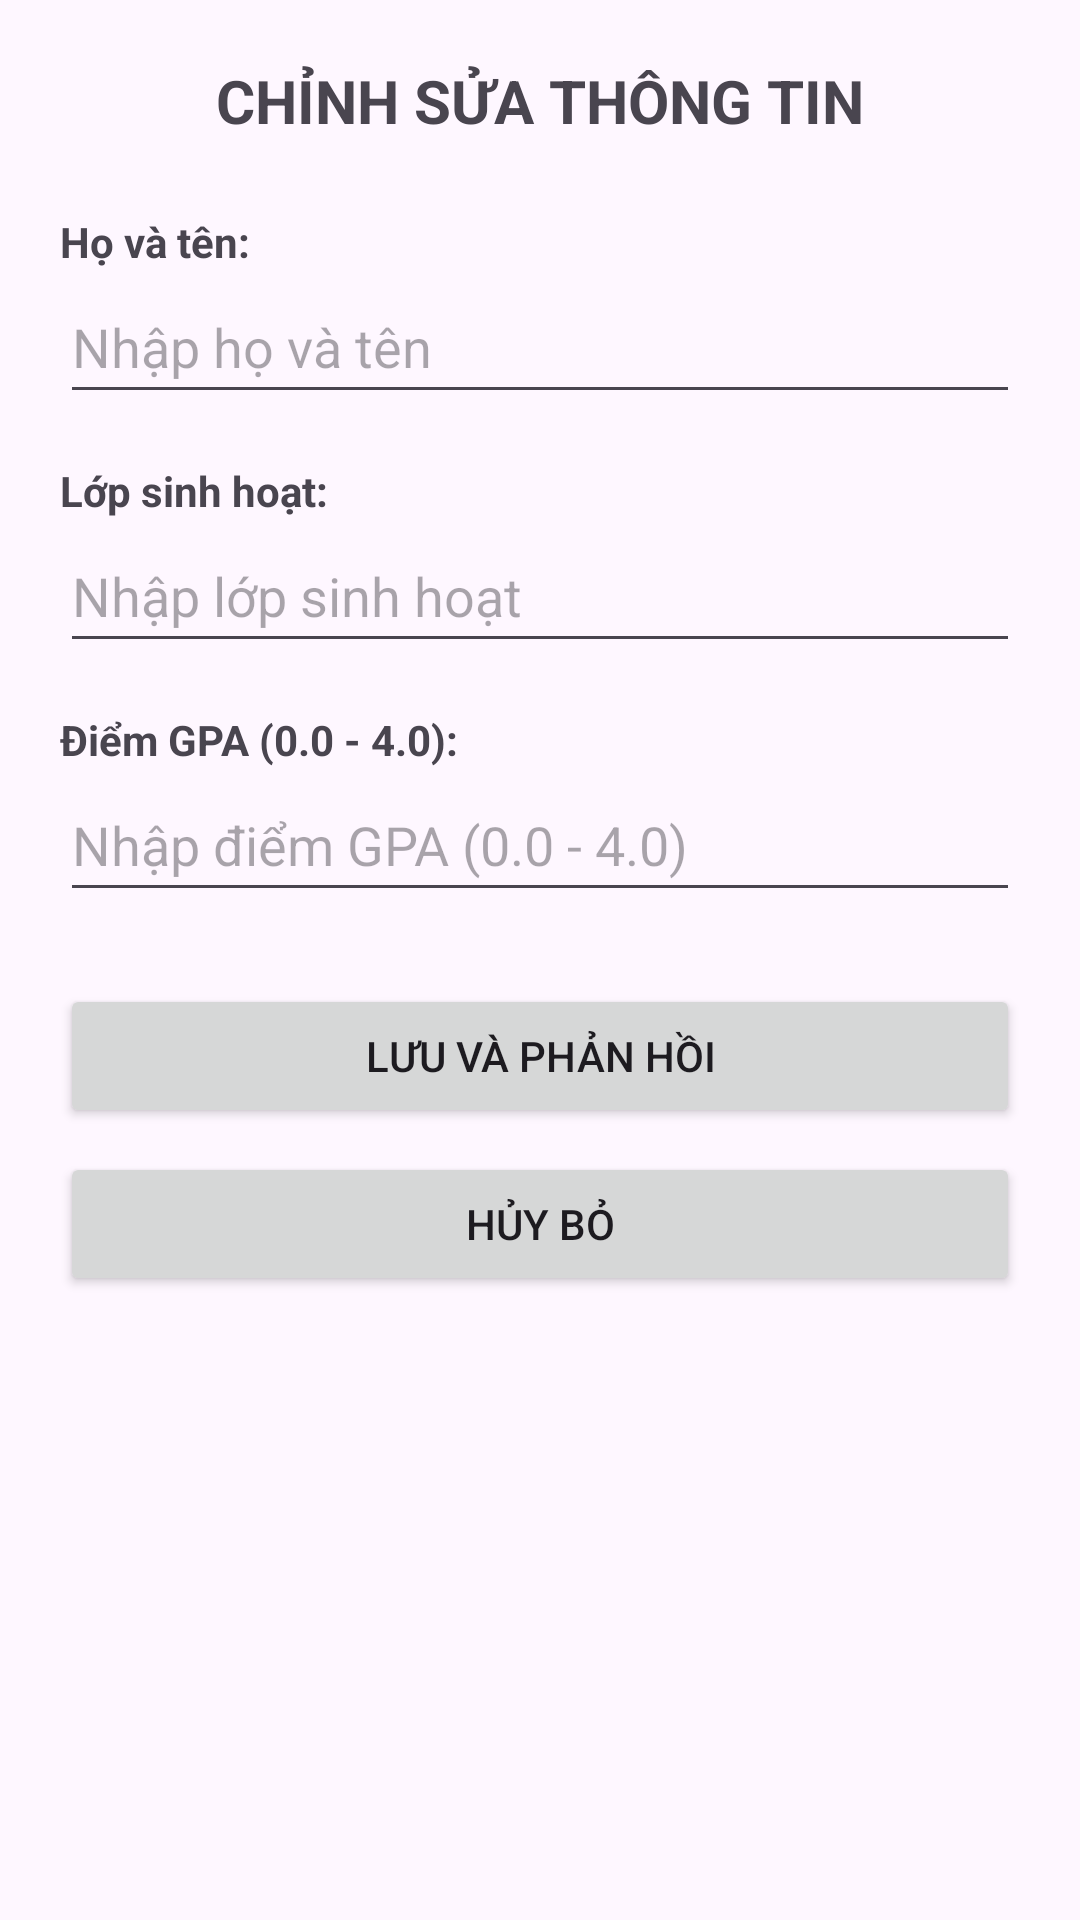

Android layout source for this screen:
<!-- AndroidManifest.xml: application theme Theme.StudenProfileManager -->
<!-- res/layout/activity_edit_profile.xml -->
<?xml version="1.0" encoding="utf-8"?>
<LinearLayout xmlns:android="http://schemas.android.com/apk/res/android"
    android:id="@+id/edit_layout"
    android:layout_width="match_parent"
    android:layout_height="match_parent"
    android:orientation="vertical"
    android:padding="20dp">

    <TextView
        android:layout_width="wrap_content"
        android:layout_height="wrap_content"
        android:layout_gravity="center_horizontal"
        android:layout_marginBottom="24dp"
        android:text="CHỈNH SỬA THÔNG TIN"
        android:textSize="20sp"
        android:textStyle="bold" />

    <TextView
        android:layout_width="wrap_content"
        android:layout_height="wrap_content"
        android:text="Họ và tên:"
        android:textStyle="bold" />

    <EditText
        android:id="@+id/edtName"
        android:layout_width="match_parent"
        android:layout_height="wrap_content"
        android:layout_marginBottom="16dp"
        android:hint="Nhập họ và tên"
        android:inputType="textPersonName"
        android:minHeight="48dp" />

    <TextView
        android:layout_width="wrap_content"
        android:layout_height="wrap_content"
        android:text="Lớp sinh hoạt:"
        android:textStyle="bold" />

    <EditText
        android:id="@+id/edtClass"
        android:layout_width="match_parent"
        android:layout_height="wrap_content"
        android:layout_marginBottom="16dp"
        android:hint="Nhập lớp sinh hoạt"
        android:inputType="text"
        android:minHeight="48dp" />

    <TextView
        android:layout_width="wrap_content"
        android:layout_height="wrap_content"
        android:text="Điểm GPA (0.0 - 4.0):"
        android:textStyle="bold" />

    <EditText
        android:id="@+id/edtGpa"
        android:layout_width="match_parent"
        android:layout_height="wrap_content"
        android:layout_marginBottom="24dp"
        android:hint="Nhập điểm GPA (0.0 - 4.0)"
        android:inputType="numberDecimal"
        android:minHeight="48dp" />

    <Button
        android:id="@+id/btnSave"
        android:layout_width="match_parent"
        android:layout_height="wrap_content"
        android:layout_marginBottom="8dp"
        android:text="Lưu và Phản Hồi" />

    <Button
        android:id="@+id/btnCancel"
        android:layout_width="match_parent"
        android:layout_height="wrap_content"
        android:text="Hủy Bỏ" />

</LinearLayout>
<!-- resources referenced by this layout -->
<resources>
  <style name="Theme.StudenProfileManager" parent="Base.Theme.StudenProfileManager" />
  <style name="Base.Theme.StudenProfileManager" parent="Theme.Material3.DayNight.NoActionBar">
          
      </style>
</resources>
